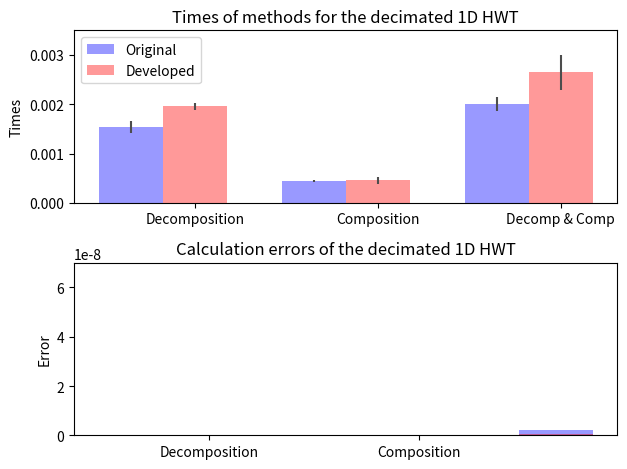

This figure's Python source:
"""
Bar chart demo with pairs of bars grouped for easy comparison.
"""
import numpy as np
import matplotlib.pyplot as plt


n_groups = 3

fig, ax = plt.subplots(nrows=2)

index = np.arange(n_groups)
bar_width = 0.35

opacity = 0.4
error_config = {'ecolor': '0.3'}

plt.sca(ax[0])

original = (0.00154292, 0.000443668, 0.00200258)
std_ori = (.000123006, 1.57083e-005, 0.000140022)

developed = (0.00195723, 0.000456063, 0.00264747)
std_dev = (7.71919e-005, 7.54541e-005, 0.00034877)

plt.ylabel('Times')
plt.title('Times of methods for the decimated 1D HWT')
plt.xticks(index + bar_width, ('Decomposition', 'Composition', 'Decomp & Comp'))
plt.ylim([0,0.0035])

rects1 = ax[0].bar(index, original, bar_width,
                 alpha=opacity,
                 color='b',
                 yerr=std_ori,
                 error_kw=error_config,
                 label='Original')

rects2 = ax[0].bar(index + bar_width, developed, bar_width,
                 alpha=opacity,
                 color='r',
                 yerr=std_dev,
                 error_kw=error_config,
                 label='Developed')

plt.legend(loc='upper left')

plt.sca(ax[1])

originalError = (1.891749E-010, 0.000000, 2.124580E-009)
developedError = (5.820766E-011, 0.000000, 4.074536E-010)

plt.ylabel('Error')
plt.title('Calculation errors of the decimated 1D HWT')
plt.xticks(index + bar_width, ('Decomposition', 'Composition', 'Decomp & Comp'))
plt.ylim([0,7.000000E-008])

rectError1 = ax[1].bar(index, originalError, bar_width,
                 alpha=opacity,
                 color='b',
                 #yerr=std_ori,
                 error_kw=error_config,
                 label='Original')

rectError2 = ax[1].bar(index, developedError, bar_width,
                 alpha=opacity,
                 color='r',
                 #yerr=std_ori,
                 error_kw=error_config,
                 label='Developed')

plt.tight_layout()
plt.show()
